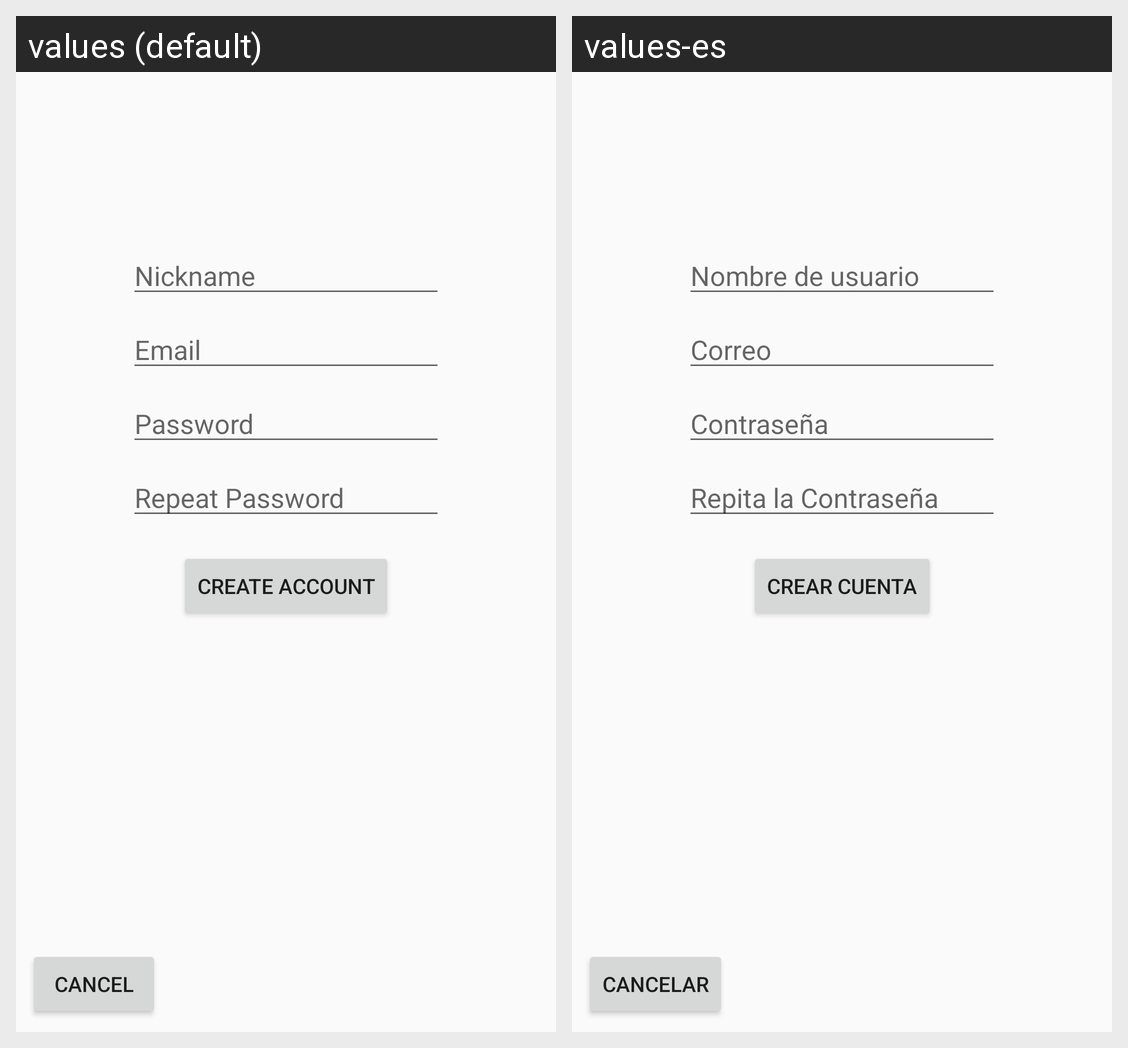

For this localized Android screen grid, give each drawn string resource with its value in every locale shown.
Android screen res/layout/activity_register.xml rendered under 2 locales, left to right: values (default), values-es. Device: Nexus 5 (rendered at 1080×1920; each locale shown at half size, 540×960, under a caption strip naming it); theme AppTheme.WithBar.
Strings drawn on this screen, with the default value and each locale's value (text and hints the layout hard-codes, and strings that could not be matched under every locale, appear in the picture but are not listed):

register_nickname
  values: Nickname
  values-es: Nombre de usuario

register_email
  values: Email
  values-es: Correo

register_password1
  values: Password
  values-es: Contraseña

register_password2
  values: Repeat Password
  values-es: Repita la Contraseña

register_btn_register
  values: Create Account
  values-es: Crear Cuenta

register_btn_back
  values: Cancel
  values-es: Cancelar
